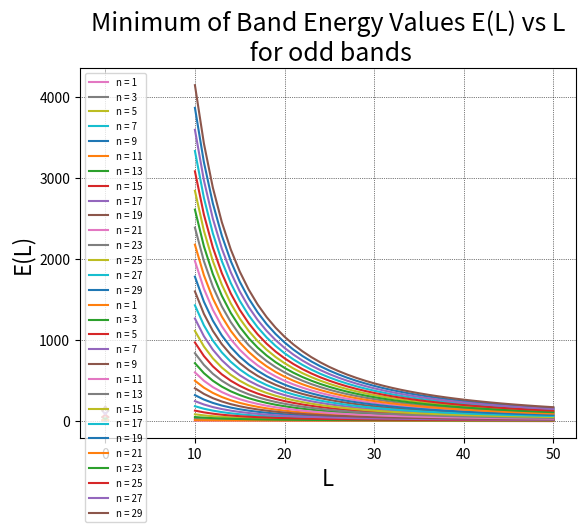

Write the Python code that produced this figure.
#!/usr/bin/env python3
# -*- coding: utf-8 -*-
"""
Created on Sun Jun 16 23:09:04 2020

@author: ritambasu
"""
#assuming periodic boundary conditions
import numpy as np
import matplotlib.pyplot as plt
from scipy.integrate import fixed_quad

hbar = 1; m = 0.01;

# Potential Function
def v(x):
    return (x**4 - 3) * np.exp(- x**2 / 2)



#system parameters
L_start = -5
L_end = 5
L_step = 1
L_arr = [] # to sotre the all L 




# Lists to store the energies for all L an k-values for 1st BZ for all L
Energys_for_all_L = []
K_arr_for_all_L = []
while L_start >= -25 and L_end <= 25:
    # List to store the energies for all K values at a fixed L
    Energys_for_fixed_L = []
    L = (L_end - L_start)
    K_max_1st_BZ = np.pi / L
    K_min_1st_BZ = -np.pi / L
    K_arr = np.linspace(K_min_1st_BZ , K_max_1st_BZ ,25) # for the k values 
    K_arr_for_all_L.append(K_arr)
    for p in range(len(K_arr)):
        # the Dimension of the matrix is dim i.e the no of eigenvalues
        n = 15
        dim = 2*n + 1
        g = 2*np.pi / L
        # Construction of Hamintonian
        H = np.zeros((dim,dim))
        for i in range (dim):
            k = K_arr[p] + (i-n) * g  
            
            for j in range(dim):
                # integrand for the matrix elements
                def integrand(x):
                    return v(x) * np.cos((i-j)*g*x)

                if i == j:
                    H[i][j] = (hbar * k)**2 / (2*m)
                elif j > i:
                       H[i][j] = (1/L) * fixed_quad(integrand , -L/2 , L/2)[0]
        for i in range(dim):
            for j in range(dim):
                if i > j:
                    H[i][j] = H[j][i]     
        E = np.linalg.eigh(H)[0]
        Energys_for_fixed_L.append(E)
    
    Energys_for_all_L.append(Energys_for_fixed_L)
    L_arr.append(L)
    L_start = L_start - L_step/2
    L_end = L_end + L_step/2





# Band Structure for L=10
En_L_10 = np.transpose(np.array(Energys_for_all_L[0]))
for i in range(6):     
    plt.plot(K_arr_for_all_L[0] , En_L_10[i])
print('Band Gap Near the 1st BZ for m=',m,' : ' ,min(En_L_10[1]) - max(En_L_10[0]) )
plt.xlabel('k' , fontsize = 16 , color = 'Black')
plt.ylabel('E(k)', fontsize = 16, color = 'Black')
plt.title('Band Structure for L=10', fontsize = 18 , color = 'Black')
plt.show()




#plotting the minimum of each band as function of L
# store the minimum of each band for all L
min_of_bands = []
l1 = len(Energys_for_all_L)
l2 = len(E)
for i in range(l1):
    # store the minimum of each band for a fixed L
    min_bands_fixed_L = []
    for j in range(l2):
        min_bands_fixed_L.append(min(np.transpose(np.array(Energys_for_all_L[i]))[j]))
    min_of_bands.append(min_bands_fixed_L)

#plotting minimum value of first 30 bands as a function of L
num = 30
# Plotting the minimum of even bands 
for i in range(int(num/2)):     
    plt.plot(L_arr , np.transpose(np.array(min_of_bands))[2*i],label='n = {0:d}' .format((2*i)+1))
plt.xlabel('L' , fontsize = 16, color = 'Black')
plt.ylabel('E(L)', fontsize = 16 , color = 'Black')
plt.title('Minimum of Band Energy Values E(L) vs L\n for even bands', fontsize = 18 , color = 'Black')
plt.grid(color='Black', linestyle=':', linewidth=0.5)
plt.legend(fontsize=7,loc='best')
plt.show()

# Plotting the minimum of odd bands 
for i in range(int(num/2)):     
    plt.plot(L_arr , np.transpose(np.array(min_of_bands))[2*i+1],label='n = {0:d}' .format((2*i)+1))
plt.xlabel('L' , fontsize = 16 , color = 'Black')
plt.ylabel('E(L)', fontsize = 16 , color = 'Black')
plt.title('Minimum of Band Energy Values E(L) vs L\n for odd bands', fontsize = 18 , color = 'Black')
plt.grid(color='Black', linestyle=':', linewidth=0.5)
plt.legend(fontsize=7,loc='best')
plt.show()
   